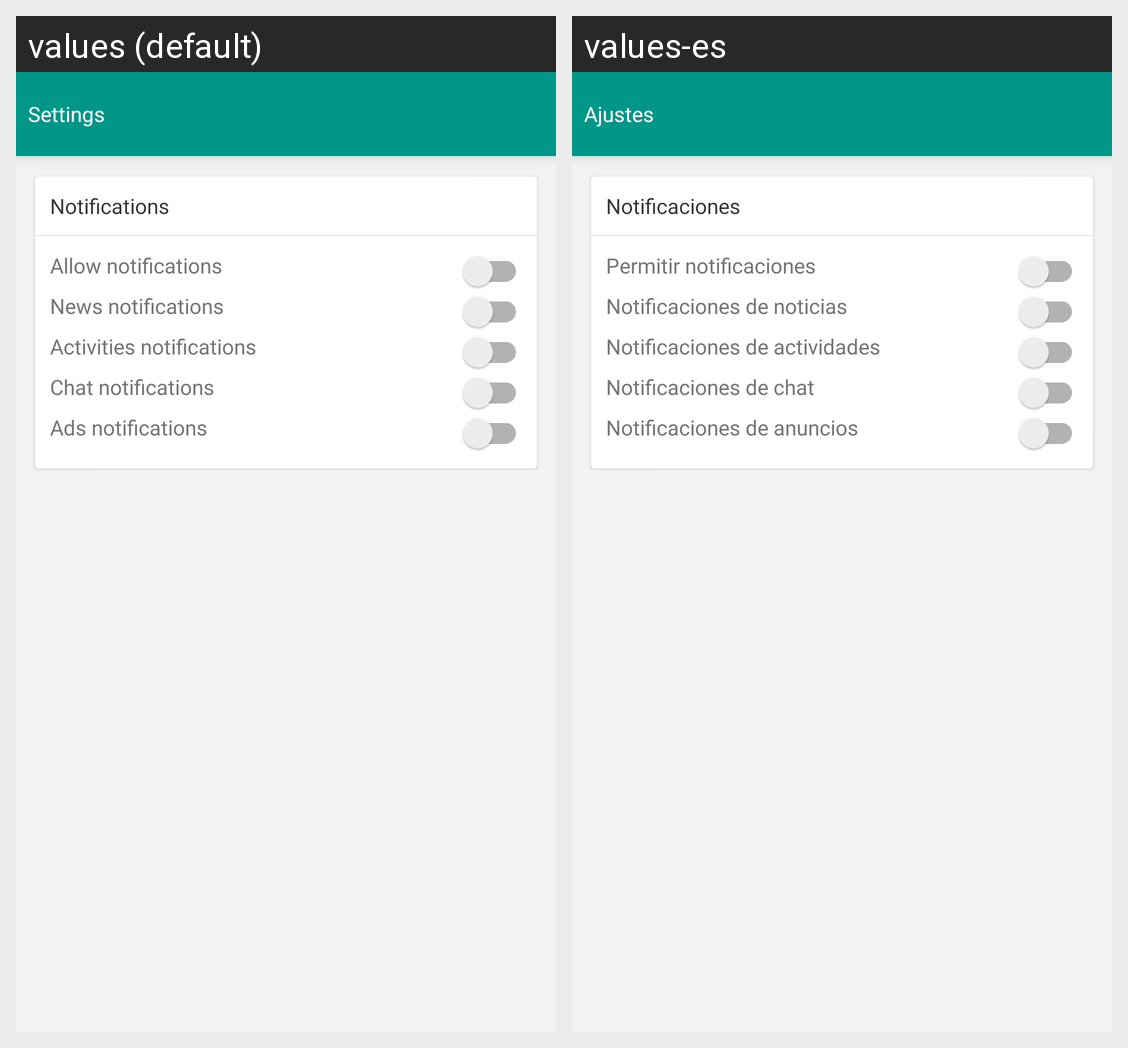

Translations of the strings shown on this Android screen, per locale in the grid:
Android screen res/layout/activity_setting.xml rendered under 2 locales, left to right: values (default), values-es. Device: Nexus 5 (rendered at 1080×1920; each locale shown at half size, 540×960, under a caption strip naming it); theme AppThmeLight.
Strings drawn on this screen, with the default value and each locale's value (text and hints the layout hard-codes, and strings that could not be matched under every locale, appear in the picture but are not listed):

settings
  values: Settings
  values-es: Ajustes

notifications
  values: Notifications
  values-es: Notificaciones

allow_notifications
  values: Allow notifications
  values-es: Permitir notificaciones

news_notifications
  values: News notifications
  values-es: Notificaciones de noticias

activities_notifications
  values: Activities notifications
  values-es: Notificaciones de actividades

chat_notifications
  values: Chat notifications
  values-es: Notificaciones de chat

ads_notifications
  values: Ads notifications
  values-es: Notificaciones de anuncios
